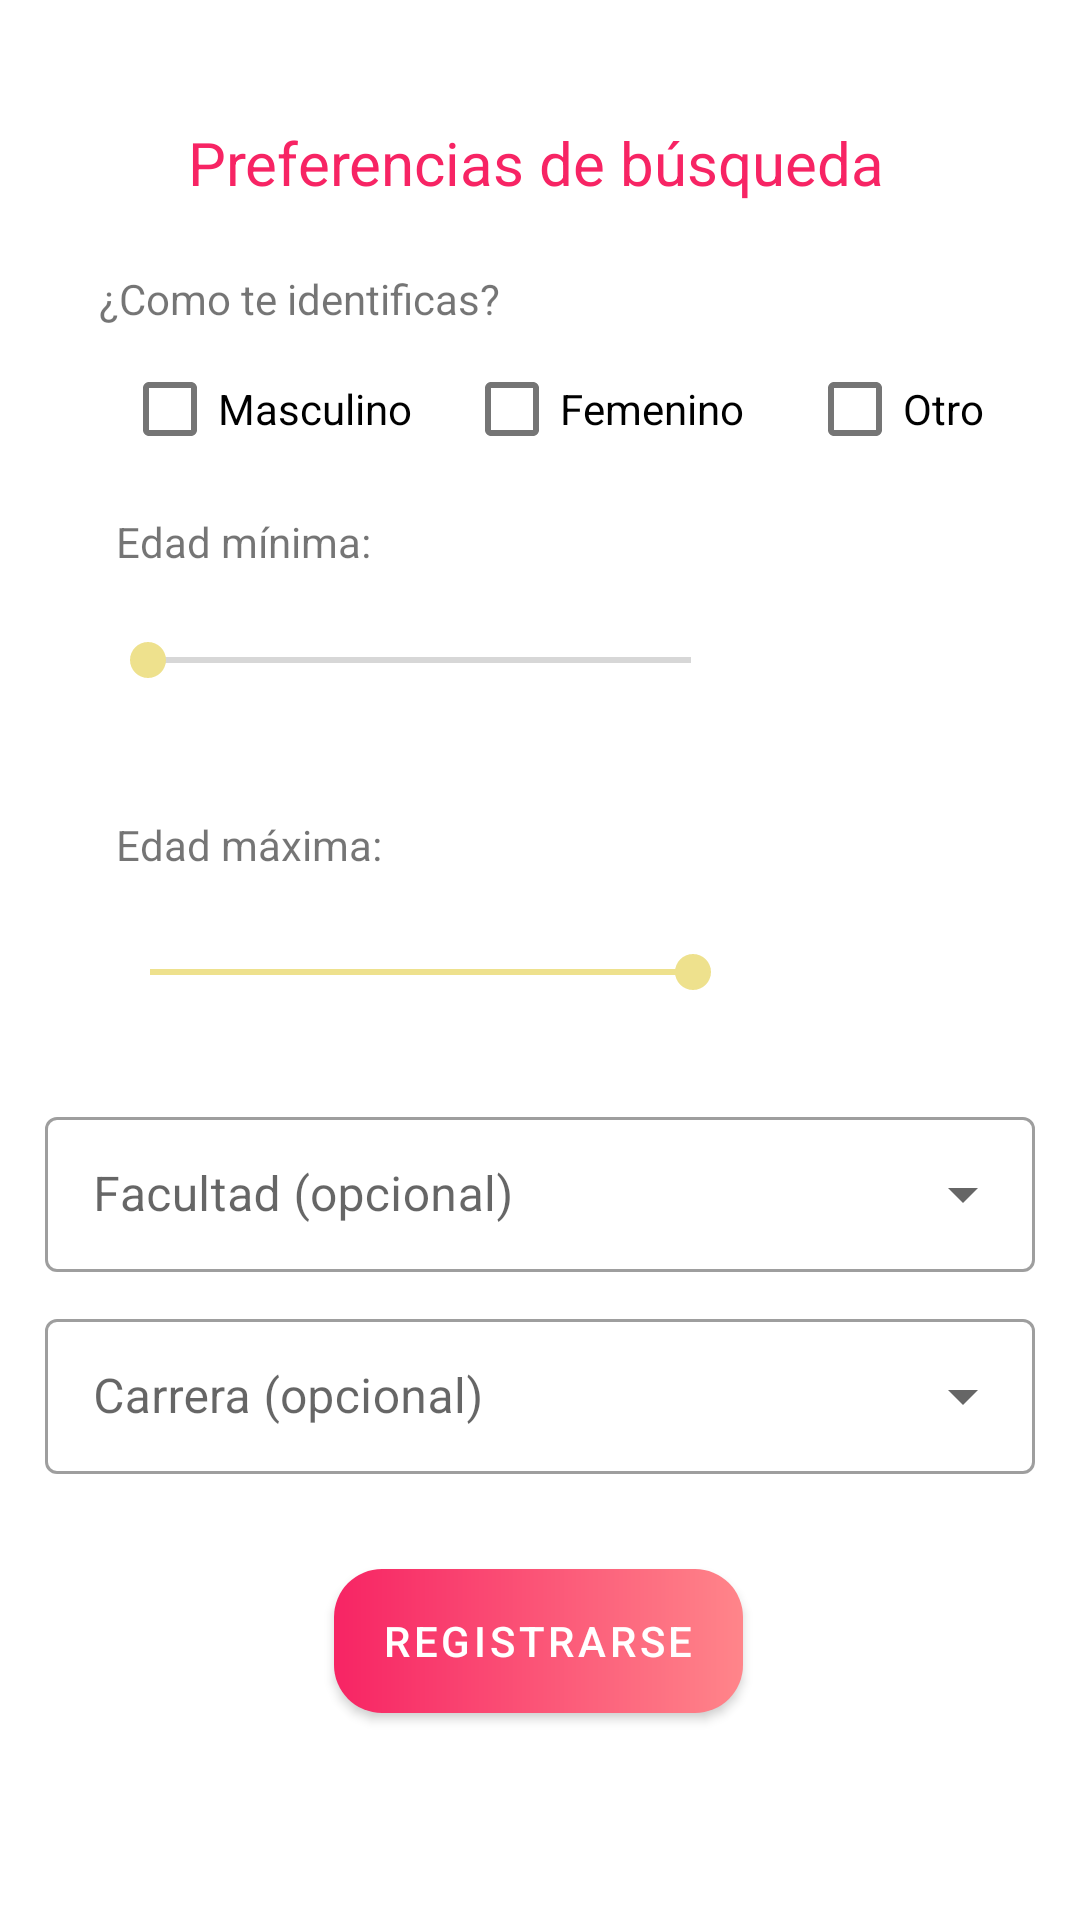

Layout XML and referenced resources for this Android screen:
<!-- AndroidManifest.xml: application theme Theme.Unilovi -->
<!-- res/layout/activity_sign_up4.xml -->
<?xml version="1.0" encoding="utf-8"?>
<androidx.constraintlayout.widget.ConstraintLayout xmlns:android="http://schemas.android.com/apk/res/android"
    xmlns:app="http://schemas.android.com/apk/res-auto"
    xmlns:tools="http://schemas.android.com/tools"
    android:layout_width="match_parent"
    android:layout_height="match_parent"
    tools:context=".SignUpActivity4">

    <TextView
        android:id="@+id/preferenciasBusquedaText"
        android:layout_width="234dp"
        android:layout_height="40dp"
        android:ems="@integer/titleSize"
        android:text="@string/s4Titulo"
        android:textSize="20sp"
        android:textColor="#F72464"
        app:layout_constraintBottom_toBottomOf="parent"
        app:layout_constraintEnd_toEndOf="parent"
        app:layout_constraintHorizontal_bias="0.497"
        app:layout_constraintStart_toStartOf="parent"
        app:layout_constraintTop_toTopOf="parent"
        app:layout_constraintVertical_bias="0.068" />

    <SeekBar
        android:id="@+id/seekBarEdadMinimaRegistro4"
        android:layout_width="213dp"
        android:layout_height="40dp"
        android:max="31"
        app:layout_constraintBottom_toBottomOf="parent"
        app:layout_constraintEnd_toEndOf="parent"
        app:layout_constraintHorizontal_bias="0.227"
        app:layout_constraintStart_toStartOf="parent"
        app:layout_constraintTop_toBottomOf="@+id/sobreMiText"
        app:layout_constraintVertical_bias="0.024" />

    <TextView
        android:id="@+id/edadMinimaRegistro4"
        android:layout_width="56dp"
        android:layout_height="25dp"
        app:layout_constraintBottom_toBottomOf="parent"
        app:layout_constraintEnd_toEndOf="parent"
        app:layout_constraintHorizontal_bias="0.103"
        app:layout_constraintStart_toEndOf="@+id/seekBarEdadMinimaRegistro4"
        app:layout_constraintTop_toTopOf="parent"
        app:layout_constraintVertical_bias="0.324" />

    <TextView
        android:id="@+id/sobreMiText"
        android:layout_width="wrap_content"
        android:layout_height="wrap_content"
        android:text="@string/edadMinimaSelectText"
        app:layout_constraintBottom_toBottomOf="parent"
        app:layout_constraintEnd_toEndOf="parent"
        app:layout_constraintHorizontal_bias="0.141"
        app:layout_constraintStart_toStartOf="parent"
        app:layout_constraintTop_toBottomOf="@+id/textView8"
        app:layout_constraintVertical_bias="0.121" />

    <SeekBar
        android:id="@+id/seekBarEdadMaximaRegistro4"
        android:layout_width="213dp"
        android:layout_height="40dp"
        android:max="31"
        android:progress="100"
        app:layout_constraintBottom_toBottomOf="parent"
        app:layout_constraintEnd_toEndOf="parent"
        app:layout_constraintHorizontal_bias="0.232"
        app:layout_constraintStart_toStartOf="parent"
        app:layout_constraintTop_toBottomOf="@+id/textView5"
        app:layout_constraintVertical_bias="0.042" />

    <TextView
        android:id="@+id/edadMaximaRegistro4"
        android:layout_width="56dp"
        android:layout_height="25dp"
        app:layout_constraintBottom_toBottomOf="parent"
        app:layout_constraintEnd_toEndOf="parent"
        app:layout_constraintHorizontal_bias="0.114"
        app:layout_constraintStart_toEndOf="@+id/seekBarEdadMaximaRegistro4"
        app:layout_constraintTop_toTopOf="parent"
        app:layout_constraintVertical_bias="0.484" />

    <TextView
        android:id="@+id/textView5"
        android:layout_width="wrap_content"
        android:layout_height="wrap_content"
        android:text="@string/edadMaximaSelectText"
        app:layout_constraintBottom_toBottomOf="parent"
        app:layout_constraintEnd_toEndOf="parent"
        app:layout_constraintHorizontal_bias="0.142"
        app:layout_constraintStart_toStartOf="parent"
        app:layout_constraintTop_toBottomOf="@+id/seekBarEdadMinimaRegistro4"
        app:layout_constraintVertical_bias="0.084" />

    <TextView
        android:id="@+id/textView8"
        android:layout_width="145dp"
        android:layout_height="19dp"
        android:text="@string/sexoSelectText"
        app:layout_constraintBottom_toBottomOf="parent"
        app:layout_constraintEnd_toEndOf="parent"
        app:layout_constraintHorizontal_bias="0.154"
        app:layout_constraintStart_toStartOf="parent"
        app:layout_constraintTop_toBottomOf="@+id/preferenciasBusquedaText"
        app:layout_constraintVertical_bias="0.017" />

    <CheckBox
        android:id="@+id/checkHombreRegistro4"
        android:layout_width="wrap_content"
        android:layout_height="wrap_content"
        android:text="@string/masculinoEditHint"
        app:layout_constraintBottom_toBottomOf="parent"
        app:layout_constraintEnd_toEndOf="parent"
        app:layout_constraintHorizontal_bias="0.155"
        app:layout_constraintStart_toStartOf="parent"
        app:layout_constraintTop_toBottomOf="@+id/preferenciasBusquedaText"
        app:layout_constraintVertical_bias="0.062" />

    <CheckBox
        android:id="@+id/checkMujerRegistro4"
        android:layout_width="101dp"
        android:layout_height="48dp"
        android:text="@string/femeninoEditHint"
        app:layout_constraintBottom_toBottomOf="parent"
        app:layout_constraintEnd_toEndOf="parent"
        app:layout_constraintHorizontal_bias="0.143"
        app:layout_constraintStart_toEndOf="@+id/checkHombreRegistro4"
        app:layout_constraintTop_toBottomOf="@+id/preferenciasBusquedaText"
        app:layout_constraintVertical_bias="0.062" />

    <CheckBox
        android:id="@+id/checkOtroRegistro4"
        android:layout_width="wrap_content"
        android:layout_height="wrap_content"
        android:text="@string/otroEditHint"
        app:layout_constraintBottom_toBottomOf="parent"
        app:layout_constraintEnd_toEndOf="parent"
        app:layout_constraintHorizontal_bias="0.292"
        app:layout_constraintStart_toEndOf="@+id/checkMujerRegistro4"
        app:layout_constraintTop_toBottomOf="@+id/preferenciasBusquedaText"
        app:layout_constraintVertical_bias="0.062" />

    <com.google.android.material.textfield.TextInputLayout
        android:id="@+id/filledTextFieldFacultadRegistro4"
        style="@style/Widget.MaterialComponents.TextInputLayout.OutlinedBox.ExposedDropdownMenu"
        android:layout_width="330dp"
        android:layout_height="57dp"
        android:hint="@string/facultadOpcionalEditHint"
        app:layout_constraintBottom_toBottomOf="parent"
        app:layout_constraintEnd_toEndOf="parent"
        app:layout_constraintStart_toStartOf="parent"
        app:layout_constraintTop_toBottomOf="@+id/seekBarEdadMaximaRegistro4"
        app:layout_constraintVertical_bias="0.096">

        <AutoCompleteTextView
            android:id="@+id/cbxFacultadRegistro4"
            android:layout_width="match_parent"
            android:layout_height="wrap_content"
            android:inputType="none" />
    </com.google.android.material.textfield.TextInputLayout>

    <com.google.android.material.textfield.TextInputLayout
        android:id="@+id/filledTextFieldCarreraRegistro4"
        style="@style/Widget.MaterialComponents.TextInputLayout.OutlinedBox.ExposedDropdownMenu"
        android:layout_width="330dp"
        android:layout_height="57dp"
        android:hint="@string/carreraOpcionalEditHint"
        app:layout_constraintBottom_toBottomOf="parent"
        app:layout_constraintEnd_toEndOf="parent"
        app:layout_constraintStart_toStartOf="parent"
        app:layout_constraintTop_toBottomOf="@+id/filledTextFieldFacultadRegistro4"
        app:layout_constraintVertical_bias="0.065">

        <AutoCompleteTextView
            android:id="@+id/cbxCarreraRegistro4"
            android:layout_width="match_parent"
            android:layout_height="wrap_content"
            android:inputType="none" />
    </com.google.android.material.textfield.TextInputLayout>

    <Button
        android:id="@+id/btnSiguienteRegistro4"
        android:layout_width="wrap_content"
        android:layout_height="wrap_content"
        android:text="@string/registrarseButtonText"
        app:backgroundTint="@null"
        android:background="@drawable/button_rounded"
        app:layout_constraintBottom_toBottomOf="parent"
        app:layout_constraintEnd_toEndOf="parent"
        app:layout_constraintHorizontal_bias="0.498"
        app:layout_constraintStart_toStartOf="parent"
        app:layout_constraintTop_toBottomOf="@+id/filledTextFieldCarreraRegistro4"
        app:layout_constraintVertical_bias="0.315" />

</androidx.constraintlayout.widget.ConstraintLayout>
<!-- resources referenced by this layout -->
<resources>
  <!-- drawable button_rounded (drawable) -->
  <?xml version="1.0" encoding="utf-8"?>
  <shape xmlns:android="http://schemas.android.com/apk/res/android">
      <gradient
          android:startColor="#F72464"
          android:endColor="#FF858A"/>
      <corners android:radius="16dp" />
  </shape>
  <integer name="titleSize">20</integer>
  <string name="carreraOpcionalEditHint">Carrera (opcional)</string>
  <string name="edadMaximaSelectText">Edad máxima:</string>
  <string name="edadMinimaSelectText">Edad mínima:</string>
  <string name="facultadOpcionalEditHint">Facultad (opcional)</string>
  <string name="femeninoEditHint">Femenino</string>
  <string name="masculinoEditHint">Masculino</string>
  <string name="otroEditHint">Otro</string>
  <string name="registrarseButtonText">Registrarse</string>
  <string name="s4Titulo">Preferencias de búsqueda</string>
  <string name="sexoSelectText">¿Como te identificas?</string>
  <style name="Theme.Unilovi" parent="Theme.MaterialComponents.DayNight.DarkActionBar">
          
          <item name="colorPrimary">#F72464</item>
          <item name="colorPrimaryVariant">#F72460</item>
          <item name="colorOnPrimary">@color/white</item>
          
          <item name="colorSecondary">#EEE18D</item>
          <item name="colorSecondaryVariant">#EEE18D</item>
          <item name="colorOnSecondary">@color/black</item>
          
          <item name="android:statusBarColor" tools:targetApi="l">?attr/colorPrimaryVariant</item>
          
      </style>
  <color name="white">#FFFFFFFF</color>
  <color name="black">#FF000000</color>
</resources>
